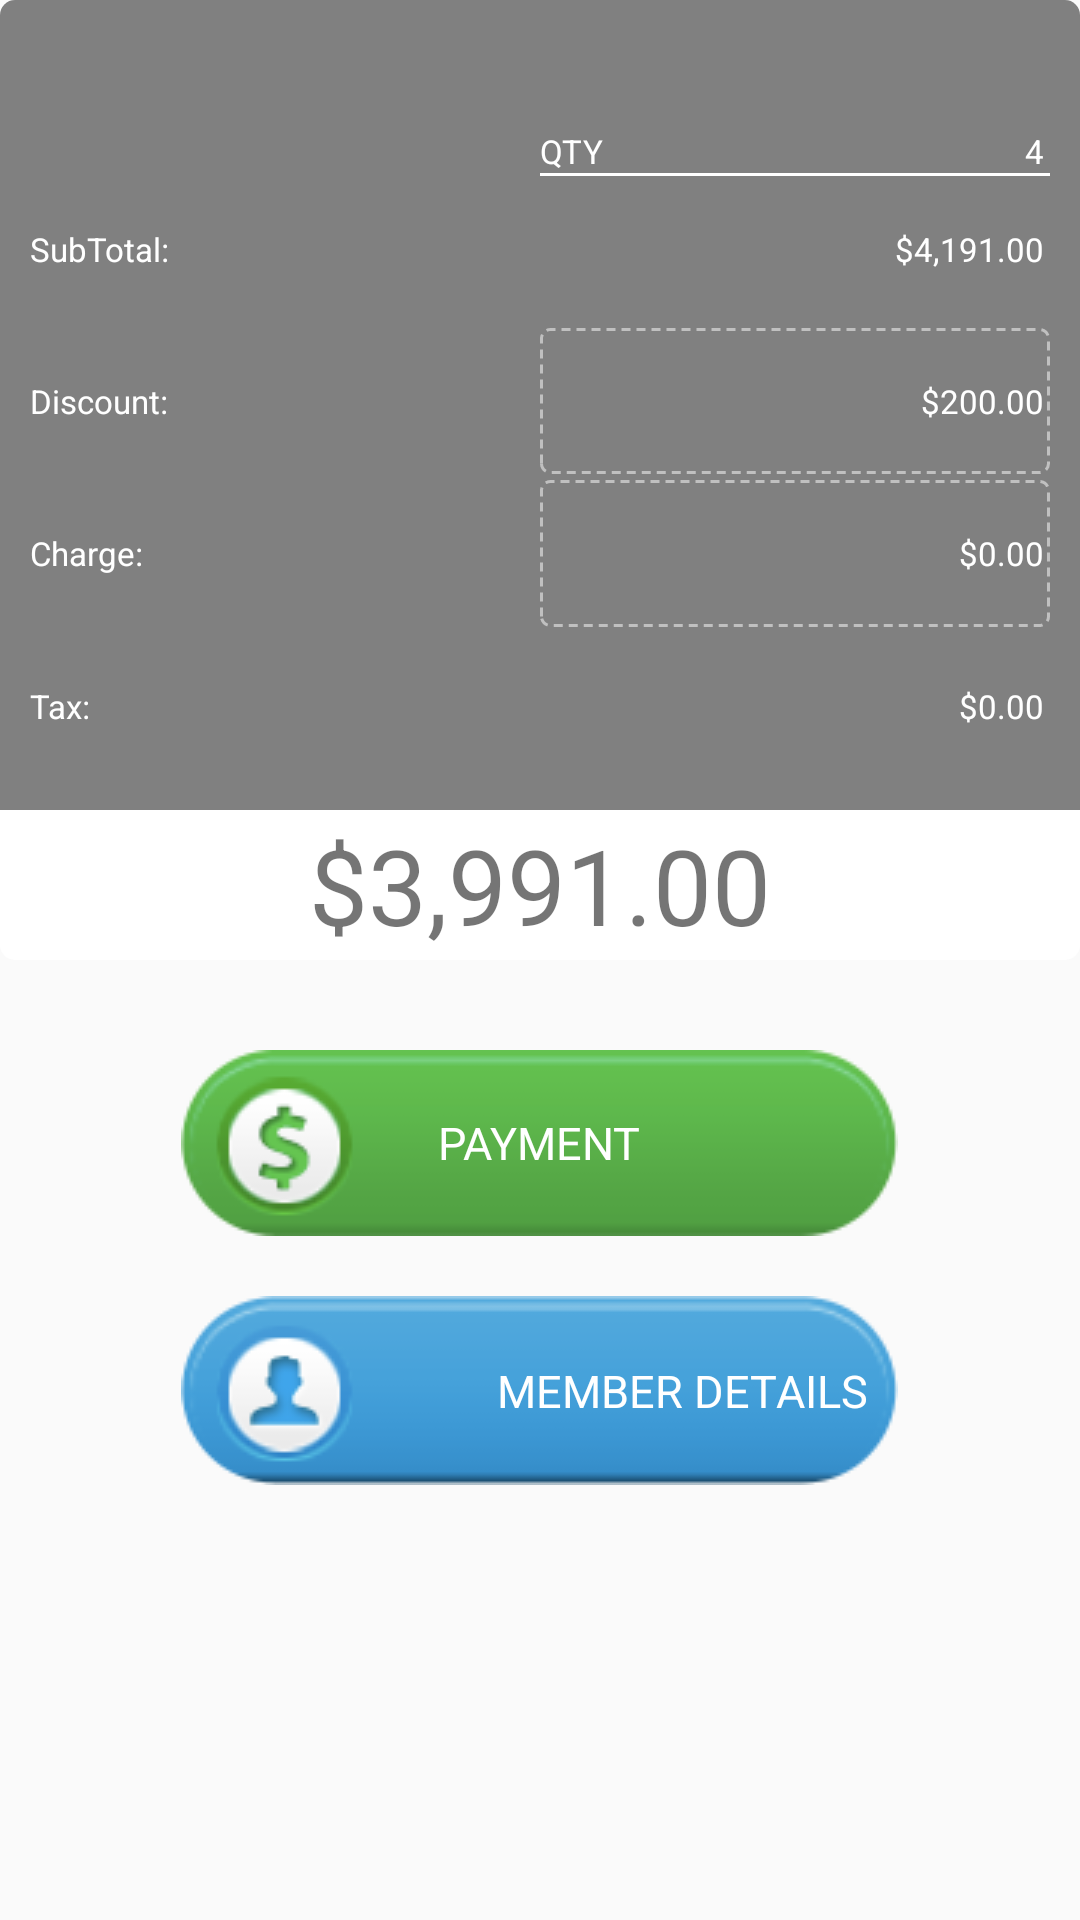

The Android layout XML behind this screen, and the referenced resources:
<!-- AndroidManifest.xml: application theme AppTheme -->
<!-- res/layout/fragment_right_panel.xml -->
<LinearLayout xmlns:android="http://schemas.android.com/apk/res/android"
    android:layout_width="match_parent"
    android:layout_height="match_parent"
    android:background="@color/transparent"
    android:orientation="vertical">

    <LinearLayout
        android:layout_width="match_parent"
        android:layout_height="0dp"
        android:layout_weight="1"
        android:background="@drawable/shape_circular_bead"
        android:orientation="vertical">

        <LinearLayout
            android:layout_width="match_parent"
            android:layout_height="0dp"
            android:layout_weight="1"
            android:background="@drawable/shape_circular_bead_gray_top"
            android:orientation="vertical"
            android:paddingBottom="@dimen/margin_bottom"
            android:paddingLeft="@dimen/space_distance"
            android:paddingRight="@dimen/space_distance"
            android:paddingTop="@dimen/margin_bottom">

            <LinearLayout
                android:layout_width="match_parent"
                android:layout_height="0dp"
                android:layout_weight="1"
                android:orientation="horizontal">

                <LinearLayout
                    android:layout_width="0dp"
                    android:layout_height="match_parent"
                    android:layout_weight="1"></LinearLayout>

                <LinearLayout
                    android:layout_width="0dp"
                    android:layout_height="match_parent"
                    android:layout_weight="1"
                    android:orientation="vertical">

                    <LinearLayout
                        android:layout_width="match_parent"
                        android:layout_height="0dp"
                        android:layout_weight="1">

                        <RelativeLayout
                            android:layout_width="match_parent"
                            android:layout_height="match_parent">

                            <TextView
                                style="@style/text_style_white"
                                android:layout_width="wrap_content"
                                android:layout_height="match_parent"
                                android:gravity="bottom"
                                android:text="@string/qty" />

                            <TextView
                                style="@style/text_style_white"
                                android:layout_width="wrap_content"
                                android:layout_height="match_parent"
                                android:layout_alignParentRight="true"
                                android:gravity="bottom"
                                android:paddingRight="@dimen/right_panel_margin"
                                android:text="4" />
                        </RelativeLayout>
                    </LinearLayout>

                    <View
                        android:layout_width="match_parent"
                        android:layout_height="1dp"
                        android:background="@color/white" />
                </LinearLayout>

            </LinearLayout>

            <LinearLayout
                android:layout_width="match_parent"
                android:layout_height="0dp"
                android:layout_weight="1"
                android:layout_marginBottom="@dimen/right_panel_margin"
                android:orientation="horizontal">

                <TextView
                    style="@style/text_style_white"
                    android:layout_width="0dp"
                    android:layout_height="match_parent"
                    android:layout_weight="1"
                    android:gravity="center_vertical"
                    android:text="@string/subtotal" />

                <TextView
                    style="@style/text_style_white"
                    android:layout_width="0dp"
                    android:layout_height="match_parent"
                    android:layout_weight="1"
                    android:gravity="center_vertical|right"
                    android:paddingRight="@dimen/right_panel_margin"
                    android:text="$4,191.00" />
            </LinearLayout>

            <LinearLayout
                android:layout_width="match_parent"
                android:layout_height="0dp"
                android:layout_weight="1"
                android:layout_marginBottom="@dimen/right_panel_margin"
                android:orientation="horizontal">

                <TextView
                    style="@style/text_style_white"
                    android:layout_width="0dp"
                    android:layout_height="match_parent"
                    android:layout_weight="1"
                    android:gravity="center_vertical"
                    android:text="@string/discount" />

                <TextView
                    style="@style/text_style_white"
                    android:layout_width="0dp"
                    android:layout_height="match_parent"
                    android:layout_weight="1"
                    android:gravity="center_vertical|right"
                    android:background="@drawable/shape_rect_dashed"
                    android:paddingRight="@dimen/right_panel_margin"
                    android:text="$200.00" />
            </LinearLayout>

            <LinearLayout
                android:layout_width="match_parent"
                android:layout_height="0dp"
                android:layout_weight="1"
                android:layout_marginBottom="@dimen/right_panel_margin"
                android:orientation="horizontal">

                <TextView
                    style="@style/text_style_white"
                    android:layout_width="0dp"
                    android:layout_height="match_parent"
                    android:layout_weight="1"
                    android:gravity="center_vertical"
                    android:text="@string/charge" />

                <TextView
                    style="@style/text_style_white"
                    android:layout_width="0dp"
                    android:layout_height="match_parent"
                    android:layout_weight="1"
                    android:gravity="center_vertical|right"
                    android:background="@drawable/shape_rect_dashed"
                    android:paddingRight="@dimen/right_panel_margin"
                    android:text="$0.00" />
            </LinearLayout>

            <LinearLayout
                android:layout_width="match_parent"
                android:layout_height="0dp"
                android:layout_weight="1"
                android:orientation="horizontal">

                <TextView
                    style="@style/text_style_white"
                    android:layout_width="0dp"
                    android:layout_height="match_parent"
                    android:layout_weight="1"
                    android:gravity="center_vertical"
                    android:text="@string/tax" />

                <TextView
                    style="@style/text_style_white"
                    android:layout_width="0dp"
                    android:layout_height="match_parent"
                    android:layout_weight="1"
                    android:gravity="center_vertical|right"
                    android:paddingRight="@dimen/right_panel_margin"
                    android:text="$0.00" />
            </LinearLayout>
        </LinearLayout>

        <TextView
            android:layout_width="match_parent"
            android:layout_height="@dimen/total_tv_height"
            android:gravity="center"
            android:singleLine="true"
            android:text="$3,991.00"
            android:textSize="@dimen/total_tv_text_size" />
    </LinearLayout>

    <LinearLayout
        android:layout_width="match_parent"
        android:layout_height="0dp"
        android:layout_weight="1"
        android:paddingTop="@dimen/space_distance"
        android:orientation="vertical">

        <FrameLayout
            android:layout_width="wrap_content"
            android:layout_height="wrap_content"
            android:layout_marginTop="@dimen/right_panel_button_width"
            android:layout_gravity="center">
            <ImageView
                android:id="@+id/bt_pay"
                android:layout_width="wrap_content"
                android:layout_height="wrap_content"
                android:src="@mipmap/btn_pay"
                />
            <TextView
                android:id="@+id/tv_pay_function"
                android:layout_width="wrap_content"
                android:layout_height="wrap_content"
                style="@style/text_style_white_button"
                android:layout_gravity="center"
                android:text="@string/payment"/>
        </FrameLayout>
        <FrameLayout
            android:layout_width="wrap_content"
            android:layout_height="wrap_content"
            android:layout_marginTop="@dimen/right_panel_button_width"
            android:layout_gravity="center">
            <ImageView
                android:id="@+id/bt_memberDetails"
                android:layout_width="wrap_content"
                android:layout_height="wrap_content"
                android:src="@mipmap/btn_memberdetails"
                />
            <TextView
                android:layout_width="match_parent"
                android:layout_height="match_parent"
                android:textColor="@color/white"
                android:textSize="@dimen/text_size_button_blue"
                android:layout_gravity="center_vertical|right"
                android:layout_marginRight="@dimen/space_distance"
                android:text="@string/member_details"/>
        </FrameLayout>

    </LinearLayout>


</LinearLayout>
<!-- resources referenced by this layout -->
<resources>
  <color name="transparent">#00000000</color>
  <color name="white">#FFFFFF</color>
  <dimen name="margin_bottom">10dp</dimen>
  <dimen name="right_panel_button_width">20dp</dimen>
  <dimen name="right_panel_margin">2dp</dimen>
  <dimen name="space_distance">10dp</dimen>
  <dimen name="text_size_button_blue">15sp</dimen>
  <dimen name="total_tv_height">50dp</dimen>
  <dimen name="total_tv_text_size">35sp</dimen>
  <!-- drawable shape_circular_bead (drawable) -->
  <?xml version="1.0" encoding="utf-8"?>
  <shape xmlns:android="http://schemas.android.com/apk/res/android">
      <solid android:color="@color/white"/>
      <corners android:radius="5dp"/>
  </shape>
  
  <!-- drawable shape_circular_bead_gray_top (drawable) -->
  <?xml version="1.0" encoding="utf-8"?>
  <shape xmlns:android="http://schemas.android.com/apk/res/android">
      <solid android:color="@color/gray_light"/>
      <corners android:topLeftRadius="5dp"
          android:topRightRadius="5dp" />
  </shape>
  <!-- drawable shape_rect_dashed (drawable) -->
  <?xml version="1.0" encoding="utf-8"?>
  <shape xmlns:android="http://schemas.android.com/apk/res/android"
      android:shape="rectangle" >
      
      <solid android:color="@color/transparent"/>
      
      <stroke android:width="1dp" android:color="@color/rect_deshed"
          android:dashWidth="3dp" android:dashGap="2dp"/>
      
      <corners android:radius="@dimen/rect_dashed_radius"/>
  </shape>
  <!-- mipmap btn_memberdetails: png bitmap (mipmap, 5476 bytes) -->
  <!-- mipmap btn_pay: png bitmap (mipmap, 5968 bytes) -->
  <string name="charge">Charge:</string>
  <string name="discount">Discount:</string>
  <string name="member_details">MEMBER DETAILS</string>
  <string name="payment">PAYMENT</string>
  <string name="qty">QTY</string>
  <string name="subtotal">SubTotal:</string>
  <string name="tax">Tax:</string>
  <style name="text_style_white">
          <item name="android:textColor">@color/white</item>
          <item name="android:textSize">@dimen/text_size</item>
      </style>
  <style name="text_style_white_button">
          <item name="android:textColor">@color/white</item>
          <item name="android:textSize">@dimen/text_size_button_blue</item>
      </style>
  <style name="AppTheme" parent="Theme.AppCompat.Light.DarkActionBar">
          
      </style>
  <color name="gray_light">#808080</color>
  <color name="rect_deshed">#c0c0c0</color>
  <dimen name="rect_dashed_radius">3dp</dimen>
  <dimen name="text_size">11sp</dimen>
</resources>
